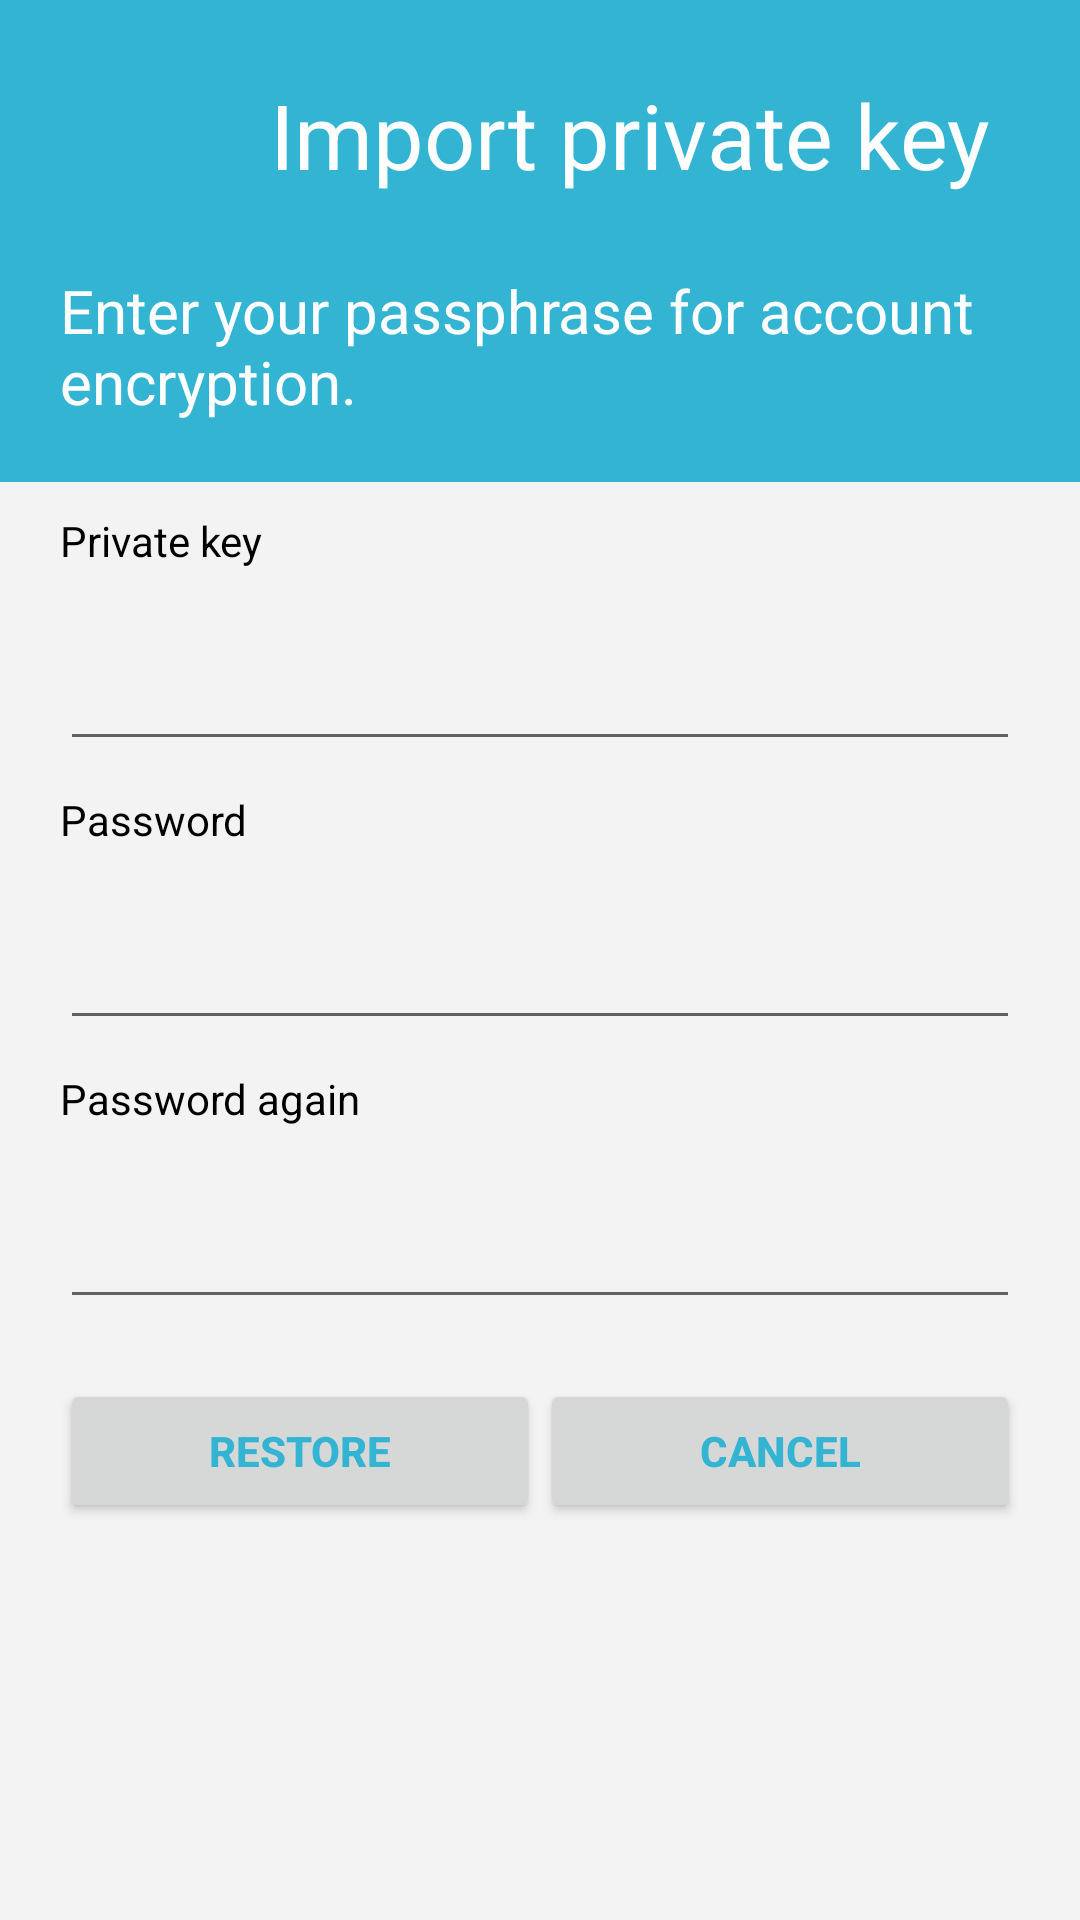

The Android layout XML behind this screen, and the referenced resources:
<!-- AndroidManifest.xml: application theme AppTheme -->
<!-- res/layout/activity_import_wallet.xml -->
<?xml version="1.0" encoding="utf-8"?>
<LinearLayout xmlns:android="http://schemas.android.com/apk/res/android"
    android:layout_width="match_parent"
    android:layout_height="match_parent"
    android:background="@color/colorPrimary"
    android:orientation="vertical">


    <LinearLayout
        android:layout_width="match_parent"
        android:layout_height="wrap_content"
        android:layout_marginLeft="20dp"
        android:layout_marginTop="20dp">

        <ImageView
            android:layout_width="50dp"
            android:layout_height="50dp"
            android:src="@drawable/logo" />

        <TextView
            android:layout_width="wrap_content"
            android:layout_height="wrap_content"
            android:layout_gravity="center"
            android:layout_marginLeft="20dp"
            android:text="Import private key"
            android:textColor="@color/colorWhite"
            android:textSize="30sp" />
    </LinearLayout>

    <TextView
        android:layout_width="wrap_content"
        android:layout_height="wrap_content"
        android:layout_marginLeft="20dp"
        android:layout_marginTop="20dp"
        android:layout_marginRight="20dp"
        android:layout_marginBottom="20dp"
        android:text="Enter your passphrase for account encryption."
        android:textColor="@color/colorWhite"
        android:textSize="20sp" />

    <ScrollView
        android:layout_width="match_parent"
        android:layout_height="0dp"
        android:layout_weight="1"
        android:background="@color/colorF3F3F3">

        <LinearLayout
            android:layout_width="match_parent"
            android:layout_height="wrap_content"
            android:orientation="vertical"
            android:paddingLeft="20dp"
            android:paddingRight="20dp">

            <TextView
                android:layout_width="wrap_content"
                android:layout_height="wrap_content"
                android:layout_marginTop="10dp"
                android:text="Private key"
                android:textColor="@color/colorBlack"
                android:textSize="14sp" />

            <EditText
                android:id="@+id/et_key"
                android:layout_width="match_parent"
                android:layout_height="wrap_content"
                android:layout_marginTop="20dp"
                android:textSize="20sp" />

            <TextView
                android:layout_width="wrap_content"
                android:layout_height="wrap_content"
                android:layout_marginTop="10dp"
                android:text="Password"
                android:textColor="@color/colorBlack"
                android:textSize="14sp" />

            <EditText
                android:id="@+id/et_pwd"
                android:layout_width="match_parent"
                android:layout_height="wrap_content"
                android:layout_marginTop="20dp"
                android:inputType="textPassword"
                android:textSize="20sp" />

            <TextView
                android:layout_width="wrap_content"
                android:layout_height="wrap_content"
                android:layout_marginTop="10dp"
                android:text="Password again"
                android:textColor="@color/colorBlack"
                android:textSize="14sp" />

            <EditText
                android:id="@+id/et_confirm"
                android:layout_width="match_parent"
                android:layout_height="wrap_content"
                android:layout_marginTop="20dp"
                android:inputType="textPassword"
                android:textSize="20sp" />

            <LinearLayout
                android:layout_width="match_parent"
                android:layout_height="wrap_content"
                android:layout_marginTop="20dp"
                android:layout_marginBottom="20dp">

                <Button
                    android:id="@+id/btn_create"
                    android:layout_width="0dp"
                    android:layout_height="wrap_content"
                    android:layout_gravity="center"
                    android:layout_weight="1"
                    android:text="RESTORE"
                    android:textColor="@color/colorPrimary"
                    android:textStyle="bold" />

                <Button
                    android:id="@+id/btn_cancel"
                    android:layout_width="0dp"
                    android:layout_height="wrap_content"
                    android:layout_weight="1"
                    android:text="CANCEL"
                    android:textColor="@color/colorPrimary"
                    android:textStyle="bold" />
            </LinearLayout>

        </LinearLayout>
    </ScrollView>

</LinearLayout>
<!-- resources referenced by this layout -->
<resources>
  <color name="colorBlack">#000000</color>
  <color name="colorF3F3F3">#f3f3f3</color>
  <color name="colorPrimary">#32B4D2</color>
  <color name="colorWhite">#ffffff</color>
  <style name="AppTheme" parent="Theme.AppCompat.Light.NoActionBar">
          
          <item name="colorPrimary">@color/colorPrimary</item>
          <item name="colorPrimaryDark">@android:color/white</item>
          <item name="colorAccent">@color/colorAccent</item>
          <item name="android:windowLightStatusBar">true</item>
      </style>
  <color name="colorAccent">#D81B60</color>
</resources>
